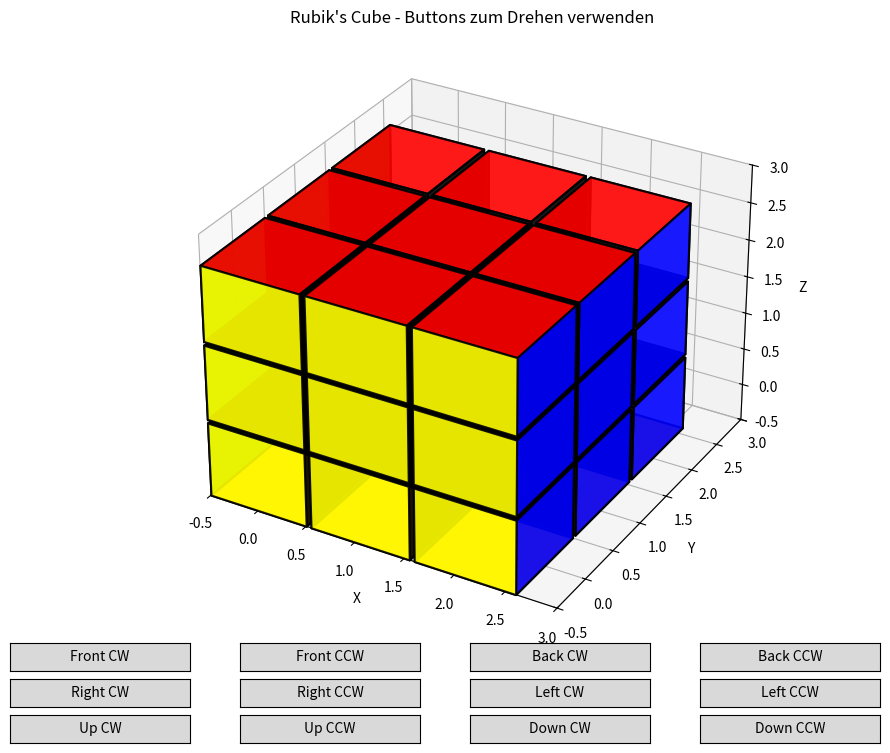

Python code for this plot:
import numpy as np
import matplotlib.pyplot as plt
from mpl_toolkits.mplot3d import Axes3D
from mpl_toolkits.mplot3d.art3d import Poly3DCollection

class RubiksCube:
    def __init__(self):
        # Define colors for each face: Front, Back, Left, Right, Up, Down
        self.colors = {
            'F': 'red',      # Front
            'B': 'orange',   # Back
            'L': 'green',    # Left
            'R': 'blue',     # Right
            'U': 'white',    # Up
            'D': 'yellow'    # Down
        }

        # Initialize cube state (3x3x3 array of colors)
        self.state = self.initialize_cube()

    def initialize_cube(self):
        """Initialize a solved cube"""
        cube = np.empty((3, 3, 3), dtype=object)

        # Each small cube has 6 faces, we'll store which face colors are visible
        for x in range(3):
            for y in range(3):
                for z in range(3):
                    cube[x, y, z] = {
                        'front': 'red' if z == 2 else 'black',
                        'back': 'orange' if z == 0 else 'black',
                        'left': 'green' if x == 0 else 'black',
                        'right': 'blue' if x == 2 else 'black',
                        'up': 'white' if y == 2 else 'black',
                        'down': 'yellow' if y == 0 else 'black'
                    }

        return cube

    def draw_cube(self, ax):
        """Draw the Rubik's Cube"""
        ax.clear()

        size = 1
        gap = 0.05

        for x in range(3):
            for y in range(3):
                for z in range(3):
                    center = np.array([x * (size + gap), y * (size + gap), z * (size + gap)])
                    colors = self.state[x, y, z]
                    self.draw_cubie(ax, center, size, colors)

        ax.set_xlim([-0.5, 3])
        ax.set_ylim([-0.5, 3])
        ax.set_zlim([-0.5, 3])
        ax.set_xlabel('X')
        ax.set_ylabel('Y')
        ax.set_zlabel('Z')
        ax.set_title('Rubik\'s Cube - Buttons zum Drehen verwenden')

    def draw_cubie(self, ax, center, size, colors):
        """Draw a single cubie (small cube)"""
        s = size / 2

        # Define the 6 faces of the cube
        faces = [
            # Front face (z+)
            [center + np.array([-s, -s, s]), center + np.array([s, -s, s]),
             center + np.array([s, s, s]), center + np.array([-s, s, s])],
            # Back face (z-)
            [center + np.array([-s, -s, -s]), center + np.array([-s, s, -s]),
             center + np.array([s, s, -s]), center + np.array([s, -s, -s])],
            # Left face (x-)
            [center + np.array([-s, -s, -s]), center + np.array([-s, -s, s]),
             center + np.array([-s, s, s]), center + np.array([-s, s, -s])],
            # Right face (x+)
            [center + np.array([s, -s, -s]), center + np.array([s, s, -s]),
             center + np.array([s, s, s]), center + np.array([s, -s, s])],
            # Up face (y+)
            [center + np.array([-s, s, -s]), center + np.array([-s, s, s]),
             center + np.array([s, s, s]), center + np.array([s, s, -s])],
            # Down face (y-)
            [center + np.array([-s, -s, -s]), center + np.array([s, -s, -s]),
             center + np.array([s, -s, s]), center + np.array([-s, -s, s])]
        ]

        face_colors = [colors['front'], colors['back'], colors['left'],
                      colors['right'], colors['up'], colors['down']]

        for face, color in zip(faces, face_colors):
            poly = Poly3DCollection([face], alpha=0.9, facecolor=color,
                                   edgecolor='black', linewidth=1.5)
            ax.add_collection3d(poly)

    def rotate_face(self, face, clockwise=True):
        """Rotate a face of the cube"""
        if face == 'F':  # Front face (z=2)
            self.rotate_front(clockwise)
        elif face == 'B':  # Back face (z=0)
            self.rotate_back(clockwise)
        elif face == 'R':  # Right face (x=2)
            self.rotate_right(clockwise)
        elif face == 'L':  # Left face (x=0)
            self.rotate_left(clockwise)
        elif face == 'U':  # Up face (y=2)
            self.rotate_up(clockwise)
        elif face == 'D':  # Down face (y=0)
            self.rotate_down(clockwise)

    def rotate_front(self, clockwise=True):
        """Rotate front face (z=2)"""
        # Extract the layer
        old_layer = [[self.state[x, y, 2].copy() for y in range(3)] for x in range(3)]

        # Rotate positions clockwise: (0,0)->(2,0)->(2,2)->(0,2)->(0,0)
        if clockwise:
            # New positions after clockwise rotation
            positions = [
                ((0, 0), (0, 2)),
                ((1, 0), (0, 1)),
                ((2, 0), (0, 0)),
                ((0, 1), (1, 2)),
                ((1, 1), (1, 1)),
                ((2, 1), (1, 0)),
                ((0, 2), (2, 2)),
                ((1, 2), (2, 1)),
                ((2, 2), (2, 0))
            ]
        else:
            # Counter-clockwise
            positions = [
                ((0, 0), (2, 0)),
                ((1, 0), (2, 1)),
                ((2, 0), (2, 2)),
                ((0, 1), (1, 0)),
                ((1, 1), (1, 1)),
                ((2, 1), (1, 2)),
                ((0, 2), (0, 0)),
                ((1, 2), (0, 1)),
                ((2, 2), (0, 2))
            ]

        # Apply rotation
        for (old_x, old_y), (new_x, new_y) in positions:
            old_colors = old_layer[old_x][old_y]
            new_colors = old_colors.copy()

            # Rotate the stickers on the front face
            if clockwise:
                new_colors['up'] = old_colors['left']
                new_colors['right'] = old_colors['up']
                new_colors['down'] = old_colors['right']
                new_colors['left'] = old_colors['down']
            else:
                new_colors['up'] = old_colors['right']
                new_colors['right'] = old_colors['down']
                new_colors['down'] = old_colors['left']
                new_colors['left'] = old_colors['up']

            self.state[new_x, new_y, 2] = new_colors

    def rotate_right(self, clockwise=True):
        """Rotate right face (x=2)"""
        old_layer = [[self.state[2, y, z].copy() for z in range(3)] for y in range(3)]

        if clockwise:
            positions = [
                ((0, 0), (0, 2)),
                ((1, 0), (0, 1)),
                ((2, 0), (0, 0)),
                ((0, 1), (1, 2)),
                ((1, 1), (1, 1)),
                ((2, 1), (1, 0)),
                ((0, 2), (2, 2)),
                ((1, 2), (2, 1)),
                ((2, 2), (2, 0))
            ]
        else:
            positions = [
                ((0, 0), (2, 0)),
                ((1, 0), (2, 1)),
                ((2, 0), (2, 2)),
                ((0, 1), (1, 0)),
                ((1, 1), (1, 1)),
                ((2, 1), (1, 2)),
                ((0, 2), (0, 0)),
                ((1, 2), (0, 1)),
                ((2, 2), (0, 2))
            ]

        for (old_y, old_z), (new_y, new_z) in positions:
            old_colors = old_layer[old_y][old_z]
            new_colors = old_colors.copy()

            if clockwise:
                new_colors['front'] = old_colors['down']
                new_colors['up'] = old_colors['front']
                new_colors['back'] = old_colors['up']
                new_colors['down'] = old_colors['back']
            else:
                new_colors['front'] = old_colors['up']
                new_colors['up'] = old_colors['back']
                new_colors['back'] = old_colors['down']
                new_colors['down'] = old_colors['front']

            self.state[2, new_y, new_z] = new_colors

    def rotate_up(self, clockwise=True):
        """Rotate up face (y=2)"""
        old_layer = [[self.state[x, 2, z].copy() for z in range(3)] for x in range(3)]

        if clockwise:
            # Clockwise rotation when viewed from above (looking down at y=2)
            # In x-z plane: (x,z) -> (z, 2-x)
            positions = [
                ((0, 0), (0, 2)),
                ((1, 0), (0, 1)),
                ((2, 0), (0, 0)),
                ((0, 1), (1, 2)),
                ((1, 1), (1, 1)),
                ((2, 1), (1, 0)),
                ((0, 2), (2, 2)),
                ((1, 2), (2, 1)),
                ((2, 2), (2, 0))
            ]
        else:
            # Counter-clockwise rotation
            # In x-z plane: (x,z) -> (2-z, x)
            positions = [
                ((0, 0), (2, 0)),
                ((1, 0), (2, 1)),
                ((2, 0), (2, 2)),
                ((0, 1), (1, 0)),
                ((1, 1), (1, 1)),
                ((2, 1), (1, 2)),
                ((0, 2), (0, 0)),
                ((1, 2), (0, 1)),
                ((2, 2), (0, 2))
            ]

        for (old_x, old_z), (new_x, new_z) in positions:
            old_colors = old_layer[old_x][old_z]
            new_colors = {}

            # Copy all colors first
            for key in old_colors:
                new_colors[key] = old_colors[key]

            if clockwise:
                # When rotating clockwise around y-axis (viewed from above):
                # front -> right, right -> back, back -> left, left -> front
                new_colors['front'] = old_colors['left']
                new_colors['right'] = old_colors['front']
                new_colors['back'] = old_colors['right']
                new_colors['left'] = old_colors['back']
            else:
                # Counter-clockwise rotation
                # front -> left, left -> back, back -> right, right -> front
                new_colors['front'] = old_colors['right']
                new_colors['left'] = old_colors['front']
                new_colors['back'] = old_colors['left']
                new_colors['right'] = old_colors['back']

            self.state[new_x, 2, new_z] = new_colors

    def rotate_back(self, clockwise=True):
        """Rotate back face (z=0)"""
        old_layer = [[self.state[x, y, 0].copy() for y in range(3)] for x in range(3)]

        # For back face, viewing from front means we see it mirrored
        # So clockwise from the back perspective is counter-clockwise from front
        if clockwise:
            positions = [
                ((0, 0), (2, 0)),
                ((1, 0), (2, 1)),
                ((2, 0), (2, 2)),
                ((0, 1), (1, 0)),
                ((1, 1), (1, 1)),
                ((2, 1), (1, 2)),
                ((0, 2), (0, 0)),
                ((1, 2), (0, 1)),
                ((2, 2), (0, 2))
            ]
            # Rotate stickers: when viewing from back, clockwise means
            # up -> left, left -> down, down -> right, right -> up
            sticker_rotation = lambda old: {
                'front': old['front'],
                'back': old['back'],
                'left': old['up'],
                'right': old['down'],
                'up': old['right'],
                'down': old['left']
            }
        else:
            positions = [
                ((0, 0), (0, 2)),
                ((1, 0), (0, 1)),
                ((2, 0), (0, 0)),
                ((0, 1), (1, 2)),
                ((1, 1), (1, 1)),
                ((2, 1), (1, 0)),
                ((0, 2), (2, 2)),
                ((1, 2), (2, 1)),
                ((2, 2), (2, 0))
            ]
            sticker_rotation = lambda old: {
                'front': old['front'],
                'back': old['back'],
                'left': old['down'],
                'right': old['up'],
                'up': old['left'],
                'down': old['right']
            }

        for (old_x, old_y), (new_x, new_y) in positions:
            old_colors = old_layer[old_x][old_y]
            new_colors = sticker_rotation(old_colors)
            self.state[new_x, new_y, 0] = new_colors

    def rotate_left(self, clockwise=True):
        """Rotate left face (x=0)"""
        old_layer = [[self.state[0, y, z].copy() for z in range(3)] for y in range(3)]

        if clockwise:
            # Clockwise when viewed from the left
            positions = [
                ((0, 0), (0, 2)),
                ((1, 0), (0, 1)),
                ((2, 0), (0, 0)),
                ((0, 1), (1, 2)),
                ((1, 1), (1, 1)),
                ((2, 1), (1, 0)),
                ((0, 2), (2, 2)),
                ((1, 2), (2, 1)),
                ((2, 2), (2, 0))
            ]
        else:
            # Counter-clockwise
            positions = [
                ((0, 0), (2, 0)),
                ((1, 0), (2, 1)),
                ((2, 0), (2, 2)),
                ((0, 1), (1, 0)),
                ((1, 1), (1, 1)),
                ((2, 1), (1, 2)),
                ((0, 2), (0, 0)),
                ((1, 2), (0, 1)),
                ((2, 2), (0, 2))
            ]

        for (old_y, old_z), (new_y, new_z) in positions:
            old_colors = old_layer[old_y][old_z]
            new_colors = {}

            for key in old_colors:
                new_colors[key] = old_colors[key]

            if clockwise:
                # When rotating left face clockwise (viewed from left):
                # front -> up, up -> back, back -> down, down -> front
                new_colors['up'] = old_colors['front']
                new_colors['back'] = old_colors['up']
                new_colors['down'] = old_colors['back']
                new_colors['front'] = old_colors['down']
            else:
                # Counter-clockwise
                new_colors['front'] = old_colors['up']
                new_colors['up'] = old_colors['back']
                new_colors['back'] = old_colors['down']
                new_colors['down'] = old_colors['front']

            self.state[0, new_y, new_z] = new_colors

    def rotate_down(self, clockwise=True):
        """Rotate down face (y=0)"""
        old_layer = [[self.state[x, 0, z].copy() for z in range(3)] for x in range(3)]

        # For down face, when viewed from below, rotation is opposite
        if clockwise:
            positions = [
                ((0, 0), (2, 0)),
                ((1, 0), (2, 1)),
                ((2, 0), (2, 2)),
                ((0, 1), (1, 0)),
                ((1, 1), (1, 1)),
                ((2, 1), (1, 2)),
                ((0, 2), (0, 0)),
                ((1, 2), (0, 1)),
                ((2, 2), (0, 2))
            ]
            # When rotating down face clockwise (viewed from below):
            # right -> front, front -> left, left -> back, back -> right
            sticker_rotation = lambda old: {
                'front': old['right'],
                'back': old['left'],
                'left': old['front'],
                'right': old['back'],
                'up': old['up'],
                'down': old['down']
            }
        else:
            positions = [
                ((0, 0), (0, 2)),
                ((1, 0), (0, 1)),
                ((2, 0), (0, 0)),
                ((0, 1), (1, 2)),
                ((1, 1), (1, 1)),
                ((2, 1), (1, 0)),
                ((0, 2), (2, 2)),
                ((1, 2), (2, 1)),
                ((2, 2), (2, 0))
            ]
            sticker_rotation = lambda old: {
                'front': old['left'],
                'back': old['right'],
                'left': old['back'],
                'right': old['front'],
                'up': old['up'],
                'down': old['down']
            }

        for (old_x, old_z), (new_x, new_z) in positions:
            old_colors = old_layer[old_x][old_z]
            new_colors = sticker_rotation(old_colors)
            self.state[new_x, 0, new_z] = new_colors

# Create interactive visualization
fig = plt.figure(figsize=(10, 8))
ax = fig.add_subplot(111, projection='3d')

cube = RubiksCube()
cube.draw_cube(ax)

# Add rotation buttons
def on_button_click(event, face, clockwise):
    cube.rotate_face(face, clockwise)
    cube.draw_cube(ax)
    plt.draw()

# Create button panel
button_ax = []
buttons = []
button_labels = [
    ('F', True, 'Front CW'),
    ('F', False, 'Front CCW'),
    ('B', True, 'Back CW'),
    ('B', False, 'Back CCW'),
    ('R', True, 'Right CW'),
    ('R', False, 'Right CCW'),
    ('L', True, 'Left CW'),
    ('L', False, 'Left CCW'),
    ('U', True, 'Up CW'),
    ('U', False, 'Up CCW'),
    ('D', True, 'Down CW'),
    ('D', False, 'Down CCW')
]

from matplotlib.widgets import Button

for i, (face, clockwise, label) in enumerate(button_labels):
    row = i // 4
    col = i % 4
    ax_button = plt.axes([0.05 + col * 0.23, 0.08 - row * 0.045, 0.18, 0.035])
    button = Button(ax_button, label)
    button.on_clicked(lambda event, f=face, cw=clockwise: on_button_click(event, f, cw))
    button_ax.append(ax_button)
    buttons.append(button)

plt.show()
